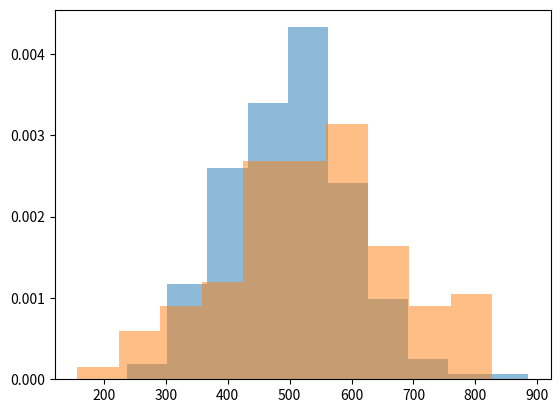

The matplotlib source for this figure:
###############################################
# Independent Sample T-Test
###############################################

# Import required packages
import numpy as np
import matplotlib.pyplot as plt
from scipy.stats import ttest_ind, norm


# Create mock data

sample_A = norm.rvs(loc = 500, scale = 100, size = 250, random_state = 42).astype(int)
sample_B = norm.rvs(loc = 550, scale = 150, size = 100, random_state = 42).astype(int)


plt.hist(sample_A, density=True, alpha = 0.5)
plt.hist(sample_B, density=True, alpha = 0.5)
plt.show()

sample_A_mean = sample_A.mean()
sample_B_mean = sample_B.mean()
print(sample_A_mean, sample_B_mean)


# Set thr hypothesis & acceptance criteria

null_hypothesis = "The mean of sample A is equal to the mean of sample B"
alternate_hypothesis = "The mean of sample A is different to the mean of sample B"
acceptance_criteria = 0.05


# Execute the hypothesis test 

t_statistic, p_value = ttest_ind(sample_A, sample_B)
print(t_statistic, p_value)


# Print the result (p-value)
if p_value <= acceptance_criteria:
    print(f"As our p_value of {p_value} is lower than our acceptance_criteria of {acceptance_criteria} - we reject the null hypothesis, and conclude that: {alternate_hypothesis}")
else:
    print(f"As our p_value of {p_value} is higher than our acceptance_criteria of {acceptance_criteria} - we retain the null hypothesis, and conclude that: {null_hypothesis}")






# Welch's T-Test --- more reliable


# Execute the hypothesis test 

t_statistic, p_value = ttest_ind(sample_A, sample_B, equal_var=False)
print(t_statistic, p_value)


# Print the result (p-value)
if p_value <= acceptance_criteria:
    print(f"As our p_value of {p_value} is lower than our acceptance_criteria of {acceptance_criteria} - we reject the null hypothesis, and conclude that: {alternate_hypothesis}")
else:
    print(f"As our p_value of {p_value} is higher than our acceptance_criteria of {acceptance_criteria} - we retain the null hypothesis, and conclude that: {null_hypothesis}")


























